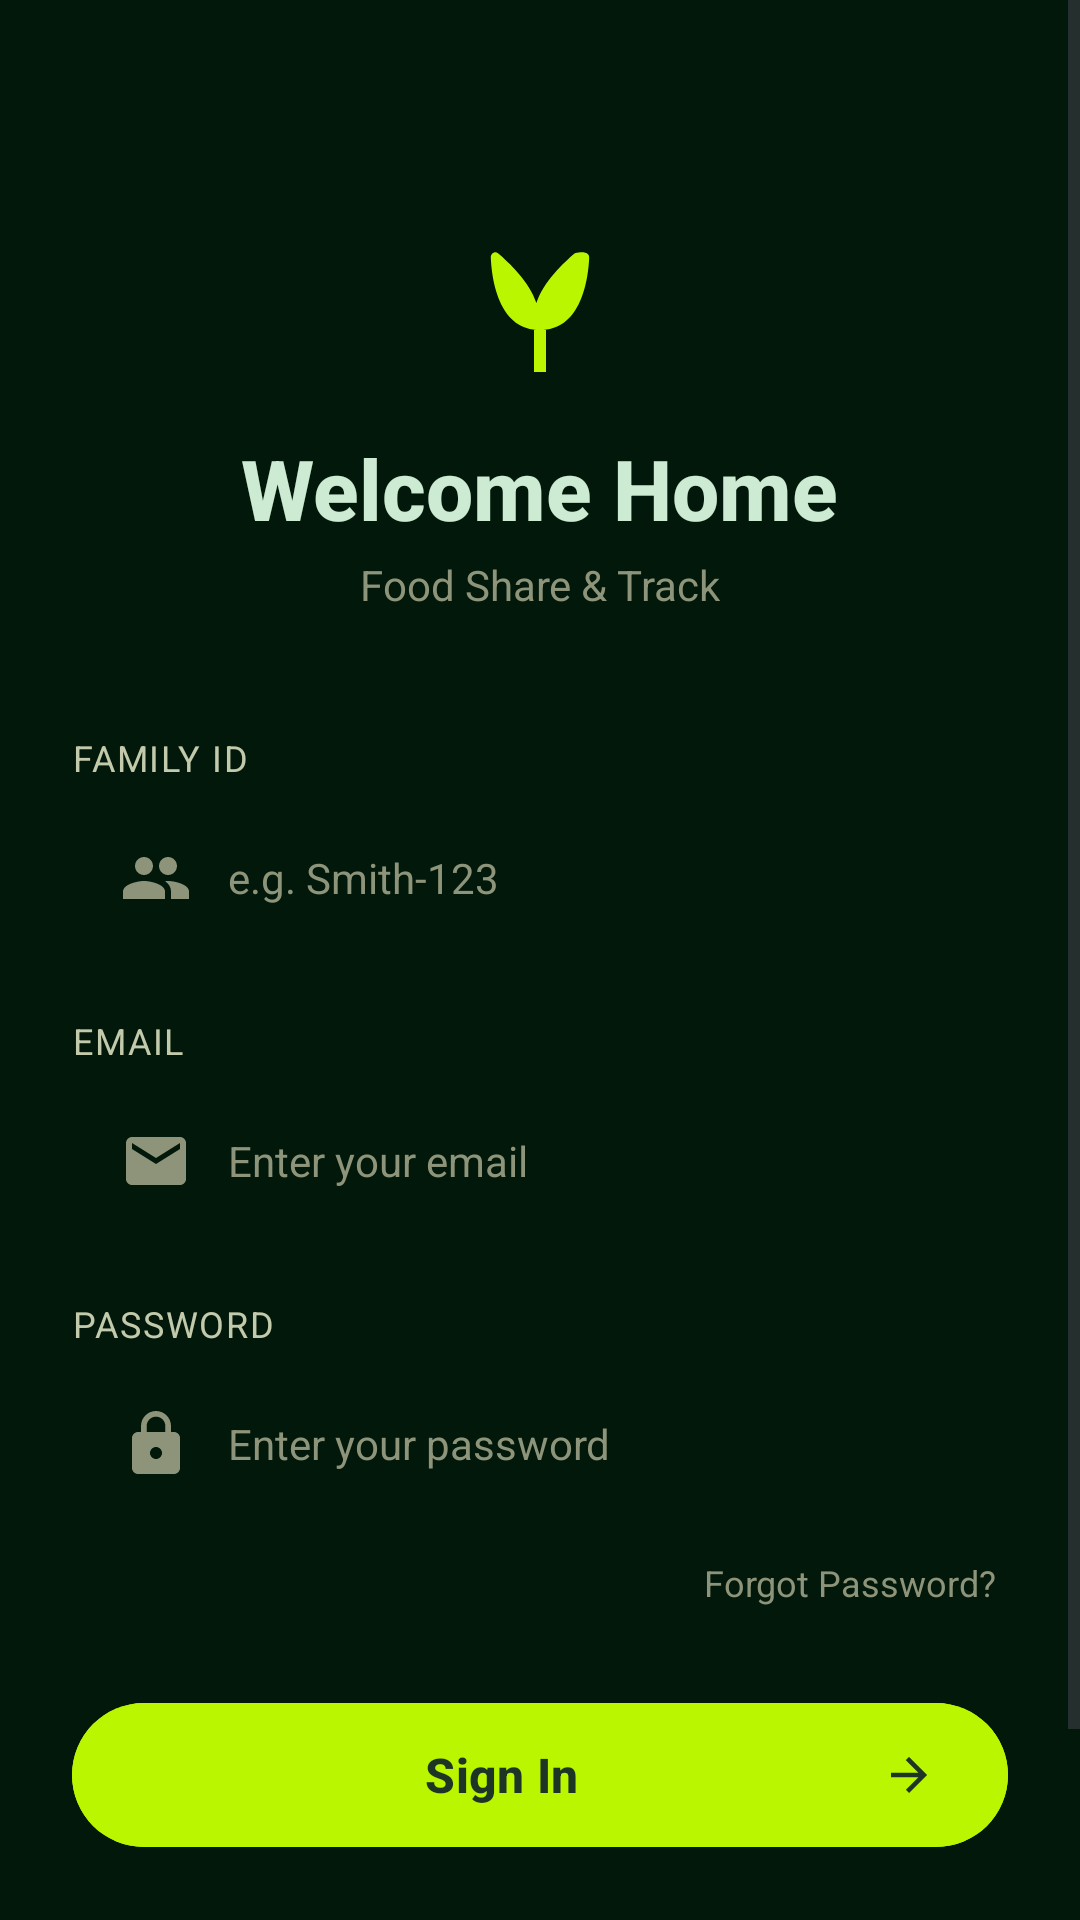

The Android layout XML behind this screen, and the referenced resources:
<!-- AndroidManifest.xml: application theme Theme.DoAnCoSo3 -->
<!-- res/layout/fragment_login.xml -->
<?xml version="1.0" encoding="utf-8"?>
<ScrollView xmlns:android="http://schemas.android.com/apk/res/android"
    xmlns:app="http://schemas.android.com/apk/res-auto"
    xmlns:tools="http://schemas.android.com/tools"
    android:layout_width="match_parent"
    android:layout_height="match_parent"
    android:fillViewport="true"
    tools:context=".ui.auth.LoginFragment">

    <LinearLayout
        android:layout_width="match_parent"
        android:layout_height="wrap_content"
        android:orientation="vertical"
        android:paddingHorizontal="24dp"
        android:paddingTop="80dp"
        android:paddingBottom="32dp"
        android:gravity="center_horizontal">

        
        <ImageView
            android:layout_width="48dp"
            android:layout_height="48dp"
            android:src="@drawable/ic_leaf"
            android:contentDescription="@string/app_name_display" />

        
        <TextView
            android:layout_width="wrap_content"
            android:layout_height="wrap_content"
            android:layout_marginTop="16dp"
            android:text="@string/login_welcome_title"
            android:textColor="@color/on_surface"
            android:textSize="28sp"
            android:textStyle="bold"
            android:fontFamily="sans-serif-medium" />

        
        <TextView
            android:layout_width="wrap_content"
            android:layout_height="wrap_content"
            android:layout_marginTop="4dp"
            android:text="@string/app_name_display"
            android:textColor="@color/outline"
            android:textSize="14sp" />

        
        <TextView
            android:layout_width="match_parent"
            android:layout_height="wrap_content"
            android:layout_marginTop="40dp"
            android:text="@string/label_family_id"
            android:textColor="@color/label_text"
            android:textSize="12sp"
            android:textAllCaps="true"
            android:letterSpacing="0.05" />

        
        <LinearLayout
            android:layout_width="match_parent"
            android:layout_height="52dp"
            android:layout_marginTop="6dp"
            android:background="@drawable/bg_input_field"
            android:gravity="center_vertical"
            android:paddingHorizontal="16dp"
            android:orientation="horizontal">

            <ImageView
                android:layout_width="24dp"
                android:layout_height="24dp"
                android:src="@drawable/ic_group"
                android:contentDescription="@null" />

            <EditText
                android:id="@+id/etFamilyId"
                android:layout_width="0dp"
                android:layout_height="match_parent"
                android:layout_weight="1"
                android:layout_marginStart="12dp"
                android:background="@null"
                android:hint="@string/hint_family_id"
                android:textColor="@color/on_surface"
                android:textColorHint="@color/hint_text"
                android:textSize="14sp"
                android:inputType="text"
                android:maxLines="1"
                android:importantForAutofill="no" />
        </LinearLayout>

        
        <TextView
            android:layout_width="match_parent"
            android:layout_height="wrap_content"
            android:layout_marginTop="20dp"
            android:text="@string/label_email"
            android:textColor="@color/label_text"
            android:textSize="12sp"
            android:textAllCaps="true"
            android:letterSpacing="0.05" />

        
        <LinearLayout
            android:layout_width="match_parent"
            android:layout_height="52dp"
            android:layout_marginTop="6dp"
            android:background="@drawable/bg_input_field"
            android:gravity="center_vertical"
            android:paddingHorizontal="16dp"
            android:orientation="horizontal">

            <ImageView
                android:layout_width="24dp"
                android:layout_height="24dp"
                android:src="@drawable/ic_email"
                android:contentDescription="@null" />

            <EditText
                android:id="@+id/etEmail"
                android:layout_width="0dp"
                android:layout_height="match_parent"
                android:layout_weight="1"
                android:layout_marginStart="12dp"
                android:background="@null"
                android:hint="@string/hint_enter_email"
                android:textColor="@color/on_surface"
                android:textColorHint="@color/hint_text"
                android:textSize="14sp"
                android:inputType="textEmailAddress"
                android:maxLines="1"
                android:importantForAutofill="no" />
        </LinearLayout>

        
        <TextView
            android:id="@+id/tvEmailError"
            android:layout_width="match_parent"
            android:layout_height="wrap_content"
            android:layout_marginTop="4dp"
            android:textColor="@color/error"
            android:textSize="12sp"
            android:visibility="gone" />

        
        <TextView
            android:layout_width="match_parent"
            android:layout_height="wrap_content"
            android:layout_marginTop="20dp"
            android:text="@string/label_password"
            android:textColor="@color/label_text"
            android:textSize="12sp"
            android:textAllCaps="true"
            android:letterSpacing="0.05" />

        
        <LinearLayout
            android:layout_width="match_parent"
            android:layout_height="52dp"
            android:layout_marginTop="6dp"
            android:background="@drawable/bg_input_field"
            android:gravity="center_vertical"
            android:paddingHorizontal="16dp"
            android:orientation="horizontal">

            <ImageView
                android:layout_width="24dp"
                android:layout_height="24dp"
                android:src="@drawable/ic_lock"
                android:contentDescription="@null" />

            <EditText
                android:id="@+id/etPassword"
                android:layout_width="0dp"
                android:layout_height="match_parent"
                android:layout_weight="1"
                android:layout_marginStart="12dp"
                android:background="@null"
                android:hint="@string/hint_enter_password"
                android:textColor="@color/on_surface"
                android:textColorHint="@color/hint_text"
                android:textSize="14sp"
                android:inputType="textPassword"
                android:maxLines="1"
                android:importantForAutofill="no" />
        </LinearLayout>

        
        <TextView
            android:id="@+id/tvPasswordError"
            android:layout_width="match_parent"
            android:layout_height="wrap_content"
            android:layout_marginTop="4dp"
            android:textColor="@color/error"
            android:textSize="12sp"
            android:visibility="gone" />

        
        <TextView
            android:id="@+id/tvForgotPassword"
            android:layout_width="wrap_content"
            android:layout_height="wrap_content"
            android:layout_marginTop="8dp"
            android:layout_gravity="end"
            android:text="@string/forgot_password"
            android:textColor="@color/outline"
            android:textSize="12sp"
            android:padding="4dp" />

        
        <TextView
            android:id="@+id/tvError"
            android:layout_width="match_parent"
            android:layout_height="wrap_content"
            android:layout_marginTop="16dp"
            android:textColor="@color/error"
            android:textSize="13sp"
            android:textAlignment="center"
            android:visibility="gone" />

        
        <FrameLayout
            android:layout_width="match_parent"
            android:layout_height="56dp"
            android:layout_marginTop="24dp">

            <com.google.android.material.button.MaterialButton
                android:id="@+id/btnLogin"
                android:layout_width="match_parent"
                android:layout_height="match_parent"
                android:text="@string/btn_sign_in"
                android:textColor="@color/button_text_dark"
                android:textSize="16sp"
                android:textStyle="bold"
                android:backgroundTint="@color/lime_primary"
                app:cornerRadius="9999dp"
                app:icon="@drawable/ic_arrow_forward"
                app:iconGravity="end"
                app:iconTint="@color/button_text_dark" />

            <com.google.android.material.progressindicator.CircularProgressIndicator
                android:id="@+id/progressBar"
                android:layout_width="wrap_content"
                android:layout_height="wrap_content"
                android:layout_gravity="center"
                android:indeterminate="true"
                android:visibility="gone"
                app:indicatorColor="@color/button_text_dark" />
        </FrameLayout>

        
        <TextView
            android:id="@+id/tvGoToRegister"
            android:layout_width="wrap_content"
            android:layout_height="wrap_content"
            android:layout_marginTop="24dp"
            android:padding="8dp"
            android:textSize="14sp"
            android:textColor="@color/on_surface" />

    </LinearLayout>
</ScrollView>
<!-- resources referenced by this layout -->
<resources>
  <color name="button_text_dark">#1D3525</color>
  <color name="error">#FFB4AB</color>
  <color name="hint_text">#8D9479</color>
  <color name="label_text">#C3CAAC</color>
  <color name="lime_primary">#B9F600</color>
  <color name="on_surface">#CDEAD2</color>
  <color name="outline">#8D9479</color>
  <!-- drawable ic_arrow_forward (drawable) -->
  <?xml version="1.0" encoding="utf-8"?>
  <vector xmlns:android="http://schemas.android.com/apk/res/android"
      android:width="20dp"
      android:height="20dp"
      android:viewportWidth="24"
      android:viewportHeight="24">
      <path
          android:fillColor="#1D3525"
          android:pathData="M12,4l-1.41,1.41L16.17,11H4v2h12.17l-5.58,5.59L12,20l8,-8z" />
  </vector>
  <!-- drawable ic_email (drawable) -->
  <?xml version="1.0" encoding="utf-8"?>
  <vector xmlns:android="http://schemas.android.com/apk/res/android"
      android:width="24dp"
      android:height="24dp"
      android:viewportWidth="24"
      android:viewportHeight="24">
      <path
          android:fillColor="#8D9479"
          android:pathData="M20,4H4C2.9,4 2.01,4.9 2.01,6L2,18c0,1.1 0.9,2 2,2h16c1.1,0 2,-0.9 2,-2V6c0,-1.1 -0.9,-2 -2,-2zM20,8l-8,5 -8,-5V6l8,5 8,-5v2z" />
  </vector>
  <!-- drawable ic_leaf (drawable) -->
  <?xml version="1.0" encoding="utf-8"?>
  <vector xmlns:android="http://schemas.android.com/apk/res/android"
      android:width="40dp"
      android:height="40dp"
      android:viewportWidth="24"
      android:viewportHeight="24">
      
      <path
          android:fillColor="#B9F600"
          android:pathData="M17.8,2.2C16,3.7 12.5,7 11.4,10.5C10.3,7 6.8,3.7 5,2.2C4.5,1.8 3.8,2.2 3.8,2.9C4,7.5 5.5,15 12,15C18.5,15 20,7.5 20.2,2.9C20.2,2.2 19.5,1.8 17.8,2.2Z" />
      <path
          android:fillColor="#B9F600"
          android:pathData="M12,15L12,22"
          android:strokeWidth="2"
          android:strokeColor="#B9F600" />
  </vector>
  <!-- drawable ic_lock (drawable) -->
  <?xml version="1.0" encoding="utf-8"?>
  <vector xmlns:android="http://schemas.android.com/apk/res/android"
      android:width="24dp"
      android:height="24dp"
      android:viewportWidth="24"
      android:viewportHeight="24">
      <path
          android:fillColor="#8D9479"
          android:pathData="M18,8h-1V6c0,-2.76 -2.24,-5 -5,-5S7,3.24 7,6v2H6c-1.1,0 -2,0.9 -2,2v10c0,1.1 0.9,2 2,2h12c1.1,0 2,-0.9 2,-2V10c0,-1.1 -0.9,-2 -2,-2zM12,17c-1.1,0 -2,-0.9 -2,-2s0.9,-2 2,-2 2,0.9 2,2 -0.9,2 -2,2zM15.1,8H8.9V6c0,-1.71 1.39,-3.1 3.1,-3.1 1.71,0 3.1,1.39 3.1,3.1v2z" />
  </vector>
  <string name="app_name_display">Food Share &amp; Track</string>
  <string name="btn_sign_in">Sign In</string>
  <string name="forgot_password">Forgot Password?</string>
  <string name="hint_enter_email">Enter your email</string>
  <string name="hint_enter_password">Enter your password</string>
  <string name="hint_family_id">e.g. Smith-123</string>
  <string name="label_email">EMAIL</string>
  <string name="label_family_id">FAMILY ID</string>
  <string name="label_password">PASSWORD</string>
  <string name="login_welcome_title">Welcome Home</string>
  <style name="Theme.DoAnCoSo3" parent="Base.Theme.DoAnCoSo3" />
  <color name="primary_container">#B9F600</color>
  <color name="on_primary_container">#516E00</color>
  <color name="secondary">#C7C7BC</color>
  <color name="on_secondary">#303129</color>
  <color name="secondary_container">#494A41</color>
  <color name="on_secondary_container">#B9B9AE</color>
  <color name="tertiary">#FFFFFF</color>
  <color name="on_tertiary">#1D3624</color>
  <color name="on_error">#690005</color>
  <color name="error_container">#93000A</color>
  <color name="on_error_container">#FFDAD6</color>
  <color name="surface">#01180A</color>
  <color name="surface_container_high">#172F1F</color>
  <color name="on_surface_variant">#C3CAAC</color>
  <color name="outline_variant">#434933</color>
</resources>
